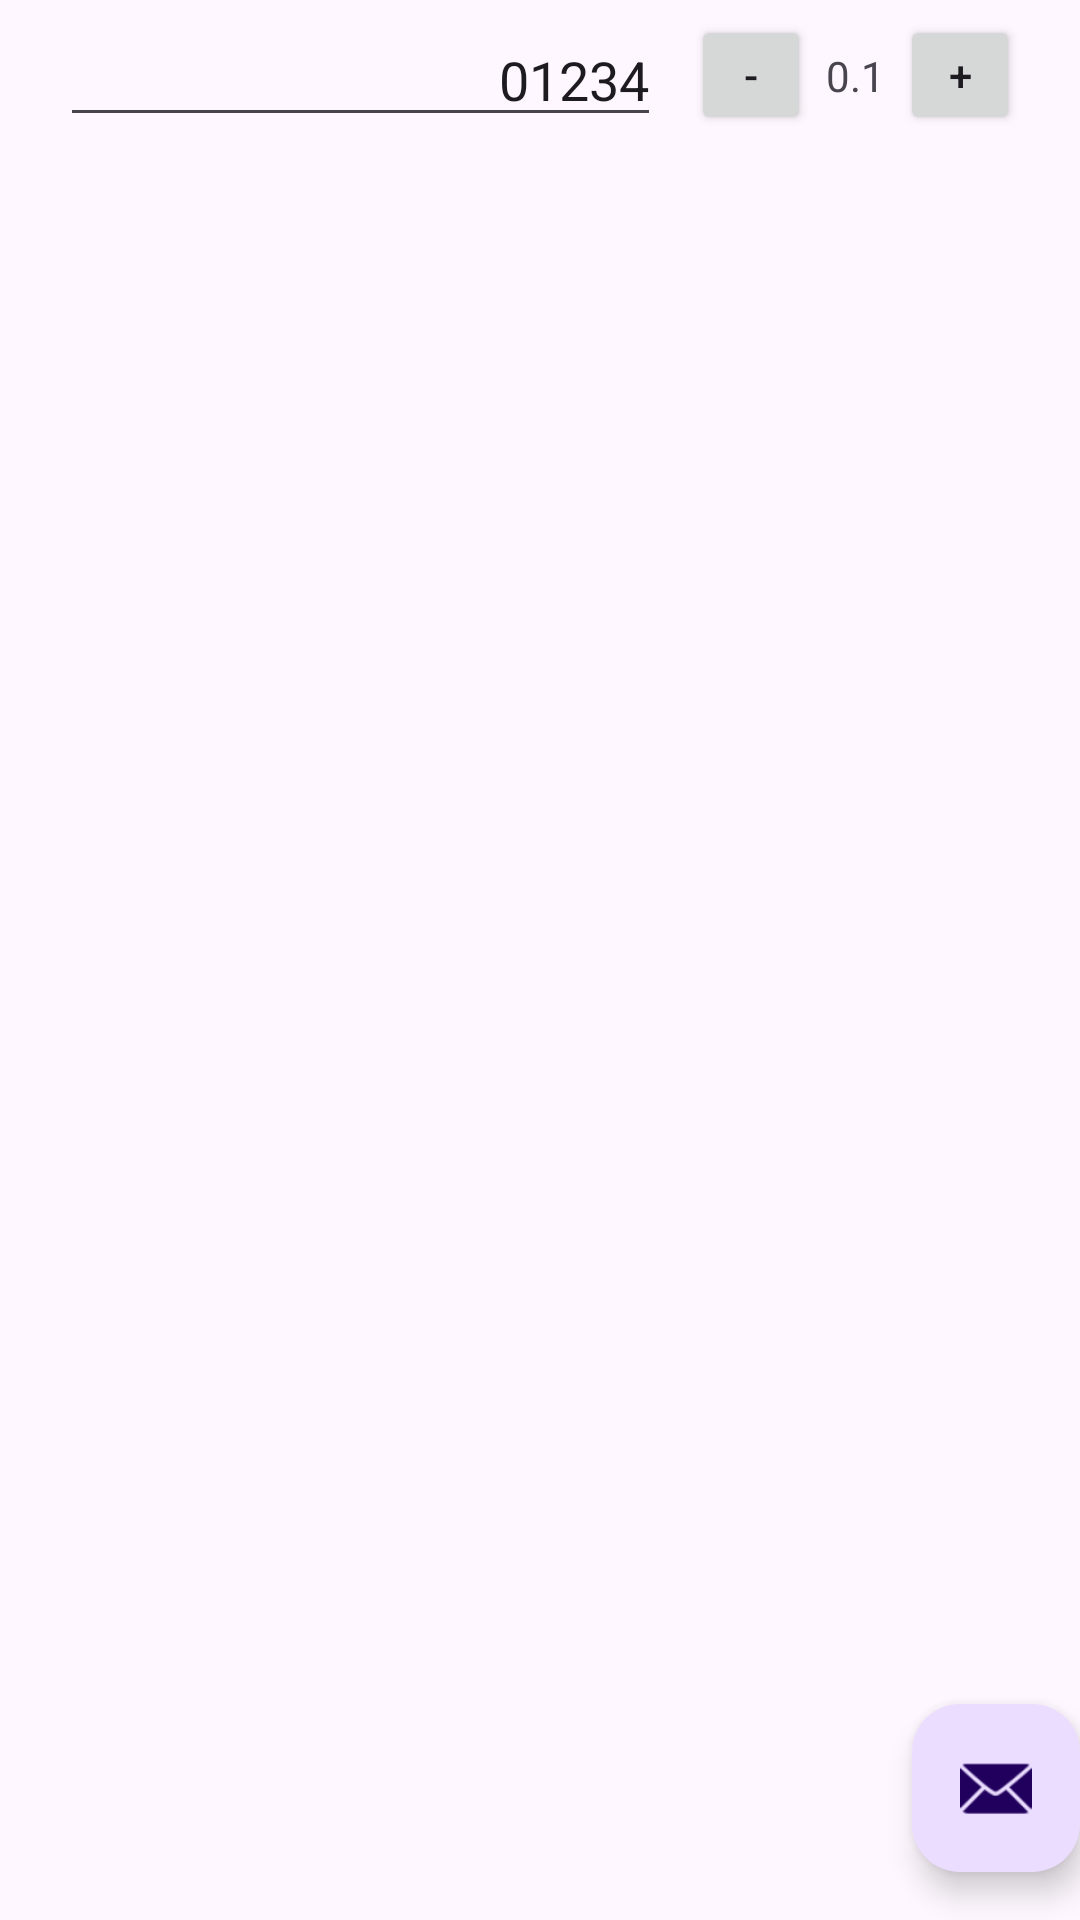

Here is an Android app screen rendered from its layout file. Give the layout XML and the strings, colors and styles it references.
<!-- AndroidManifest.xml: activity theme Theme.HowMuchForty -->
<!-- res/layout/activity_main.xml -->
<?xml version="1.0" encoding="utf-8"?>
<androidx.coordinatorlayout.widget.CoordinatorLayout
    xmlns:android="http://schemas.android.com/apk/res/android"
    xmlns:app="http://schemas.android.com/apk/res-auto"
    xmlns:tools="http://schemas.android.com/tools"
    android:layout_width="match_parent"
    android:layout_height="match_parent"
    android:fitsSystemWindows="true"
    tools:context=".view.MainActivity">

    <include layout="@layout/counter" />

    <com.google.android.material.floatingactionbutton.FloatingActionButton
        android:id="@+id/fab"
        android:layout_width="wrap_content"
        android:layout_height="wrap_content"
        android:layout_gravity="bottom|end"
        android:layout_marginEnd="@dimen/fab_margin"
        android:layout_marginBottom="16dp"
        android:contentDescription="FAB"
        app:srcCompat="@android:drawable/ic_dialog_email" />

</androidx.coordinatorlayout.widget.CoordinatorLayout>
<!-- res/layout/counter.xml (included above) -->
<?xml version="1.0" encoding="utf-8"?>
<merge
    xmlns:android="http://schemas.android.com/apk/res/android"
    xmlns:app="http://schemas.android.com/apk/res-auto"
    xmlns:tools="http://schemas.android.com/tools"
    tools:parentTag="androidx.cardview.widget.CardView"
    android:layout_width="match_parent"
    android:layout_height="wrap_content"
    app:cardCornerRadius="15dp">

    <androidx.constraintlayout.widget.ConstraintLayout
        android:layout_width="match_parent"
        android:layout_height="match_parent"
        android:layout_marginHorizontal="20dp"
        android:layout_marginVertical="5dp">

        <EditText
            android:id="@+id/edit_text"
            android:layout_width="0dp"
            android:layout_height="wrap_content"
            android:inputType="numberDecimal"
            android:textAlignment="textEnd"
            android:layout_marginEnd="10dp"
            app:layout_constraintBottom_toBottomOf="@id/down"
            app:layout_constraintEnd_toStartOf="@id/down"
            app:layout_constraintStart_toStartOf="parent"
            app:layout_constraintTop_toTopOf="parent"
            tools:text="01234" />

        <Button
            android:id="@+id/down"
            android:layout_width="40dp"
            android:layout_height="40dp"
            android:padding="0dp"
            android:text="-"
            app:layout_constraintEnd_toStartOf="@id/delta"
            app:layout_constraintStart_toEndOf="@id/edit_text"
            app:layout_constraintTop_toTopOf="parent" />

        <TextView
            android:id="@+id/delta"
            android:layout_width="wrap_content"
            android:layout_height="wrap_content"
            android:text="0.1"
            android:layout_marginHorizontal="5dp"
            app:layout_constraintTop_toTopOf="parent"
            app:layout_constraintStart_toEndOf="@id/down"
            app:layout_constraintEnd_toStartOf="@id/up"
            app:layout_constraintBottom_toBottomOf="@id/down"
            />

        <Button
            android:id="@+id/up"
            android:layout_width="40dp"
            android:layout_height="40dp"
            android:padding="0dp"
            android:text="+"
            app:layout_constraintEnd_toEndOf="parent"
            app:layout_constraintStart_toEndOf="@id/delta"
            app:layout_constraintTop_toTopOf="parent" />

    </androidx.constraintlayout.widget.ConstraintLayout>

</merge>
<!-- resources referenced by this layout -->
<resources>
  <style name="Theme.HowMuchForty" parent="Base.Theme.HowMuchForty" />
  <style name="Base.Theme.HowMuchForty" parent="Theme.Material3.DayNight.NoActionBar">
          
          
      </style>
</resources>
